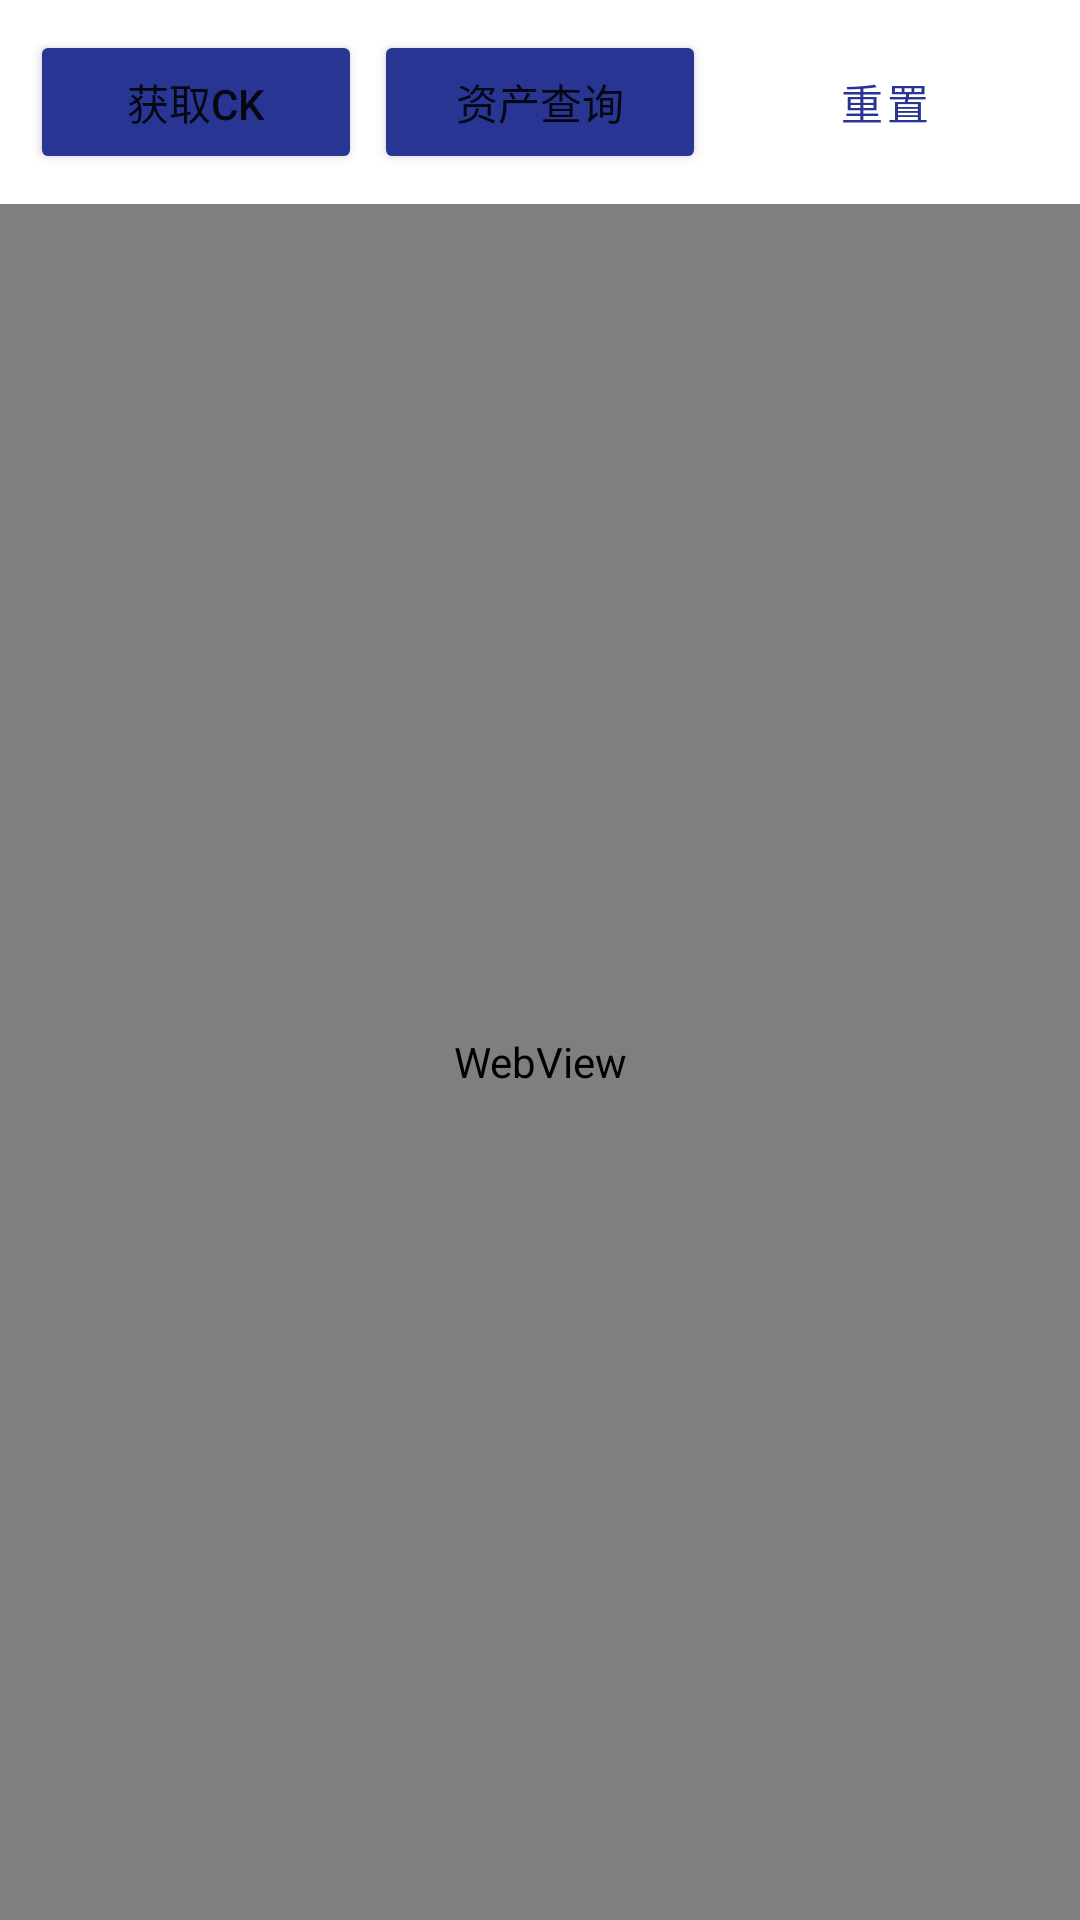

The Android layout XML behind this screen, and the referenced resources:
<!-- AndroidManifest.xml: application theme Theme.JDCK -->
<!-- res/layout/activity_main.xml -->
<?xml version="1.0" encoding="utf-8"?>
<LinearLayout
        xmlns:android="http://schemas.android.com/apk/res/android"
        xmlns:app="http://schemas.android.com/apk/res-auto"
        xmlns:tools="http://schemas.android.com/tools"
        android:layout_width="match_parent"
        android:layout_height="match_parent"
        tools:context=".activity.MainActivity"
        app:layoutDescription="@xml/activity_main_scene"
        android:orientation="vertical">
    <LinearLayout
            android:orientation="horizontal"
            android:layout_width="match_parent"
            android:layout_height="wrap_content"
            android:padding="8dp"
            android:background="#FFFFFF">
        <Button
                android:id="@+id/getCookieBtn"
                android:layout_width="0dp"
                android:layout_height="wrap_content"
                android:layout_weight="1.0"
                android:text="@string/get_cookie_btn_text"
                android:textAllCaps="false"
                android:layout_margin="2dp"
                app:cornerRadius="8dp" />
        <Button
                android:id="@+id/assetQueryBtn"
                android:layout_width="0dp"
                android:layout_height="wrap_content"
                android:layout_weight="1.0"
                android:text="@string/asset_query_btn_text"
                android:textAllCaps="false"
                android:layout_margin="2dp"
                app:cornerRadius="8dp" />
        <Button
                android:id="@+id/clearCookieBtn"
                android:layout_width="0dp"
                android:layout_height="wrap_content"
                android:layout_weight="1.0"
                android:text="@string/clear_cookie_btn_text"
                android:textAllCaps="false"
                android:layout_margin="2dp"
                app:cornerRadius="8dp"
                style="@style/Widget.MaterialComponents.Button.OutlinedButton" />
    </LinearLayout>
    <WebView
            android:layout_width="match_parent"
            android:layout_height="match_parent"
            android:id="@+id/webView"/>
</LinearLayout>
<!-- resources referenced by this layout -->
<resources>
  <string name="asset_query_btn_text">资产查询</string>
  <string name="clear_cookie_btn_text">重置</string>
  <string name="get_cookie_btn_text">获取CK</string>
  <style name="Theme.JDCK" parent="Theme.MaterialComponents.DayNight.NoActionBar">
          
          <item name="colorPrimary">@color/brand_indigo</item>
          <item name="colorPrimaryVariant">@color/brand_indigo_dark</item>
          <item name="colorOnPrimary">@color/white</item>
          
          <item name="colorButtonNormal">@color/brand_indigo</item>
          
          <item name="colorSecondary">@color/teal_200</item>
          <item name="colorSecondaryVariant">@color/teal_700</item>
          <item name="colorOnSecondary">@color/black</item>
          
          <item name="android:statusBarColor">@android:color/transparent</item>
          <item name="android:windowLightStatusBar">true</item>
          
      </style>
  <color name="brand_indigo">#283593</color>
  <color name="brand_indigo_dark">#1A237E</color>
  <color name="white">#FFFFFFFF</color>
  <color name="teal_200">#FF03DAC5</color>
  <color name="teal_700">#FF018786</color>
  <color name="black">#FF000000</color>
</resources>
